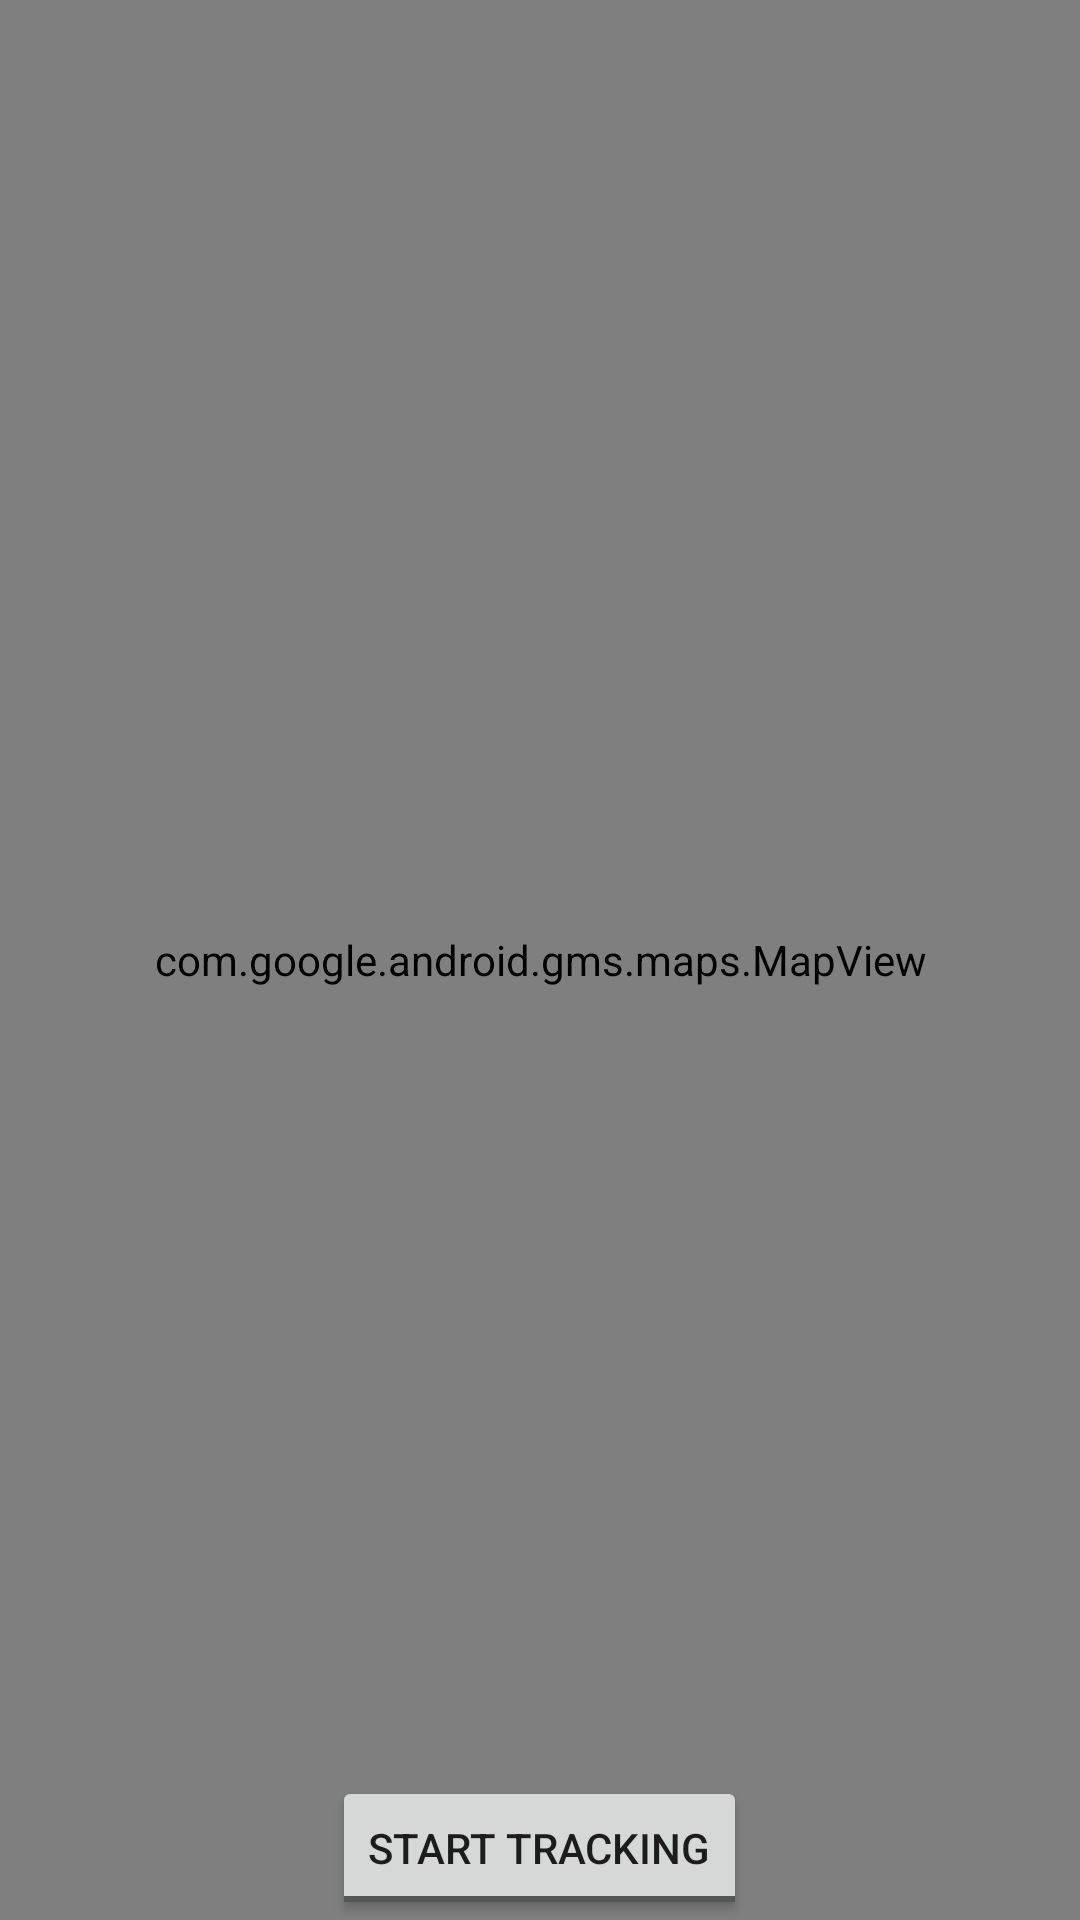

Layout XML and referenced resources for this Android screen:
<!-- AndroidManifest.xml: application theme Theme.Pothole -->
<!-- res/layout/fragment_map.xml -->
<layout xmlns:android="http://schemas.android.com/apk/res/android">

    <RelativeLayout
        android:layout_width="match_parent"
        android:layout_height="match_parent">

        <com.google.android.gms.maps.MapView
            android:id="@+id/mapView"
            android:layout_width="match_parent"
            android:layout_height="match_parent" />

        <ToggleButton
            android:id="@+id/trackingButton"
            android:layout_width="wrap_content"
            android:layout_height="wrap_content"
            android:textOff="Start Tracking"
            android:textOn="Tracking"
            android:layout_alignParentBottom="true"
            android:layout_centerHorizontal="true" />

    </RelativeLayout>

</layout>
<!-- resources referenced by this layout -->
<resources>
  <style name="Theme.Pothole" parent="Theme.MaterialComponents.DayNight.NoActionBar">
          
          <item name="colorPrimary">@color/purple_500</item>
          <item name="colorPrimaryVariant">@color/purple_700</item>
          <item name="colorOnPrimary">@color/white</item>
          
          <item name="colorSecondary">@color/teal_200</item>
          <item name="colorSecondaryVariant">@color/teal_700</item>
          <item name="colorOnSecondary">@color/black</item>
          
          <item name="android:statusBarColor">?attr/colorPrimaryVariant</item>
          
          <item name="android:navigationBarColor">?attr/colorPrimaryVariant</item>
          
          <item name="preferenceTheme">@style/PrefsTheme</item>
  
      </style>
  <style name="PrefsTheme" parent="PreferenceThemeOverlay.v14.Material">
          <item name="android:layout">@layout/fragment_settings</item>
      </style>
  <!-- not gathered from this repository: default colours our renderer supplied (Android Studio template values) -->
  <color name="purple_500">#FF6200EE</color>
  <color name="purple_700">#FF3700B3</color>
  <color name="teal_200">#FF03DAC5</color>
  <color name="teal_700">#FF018786</color>
  <color name="black">#FF000000</color>
  <color name="white">#FFFFFFFF</color>
</resources>
